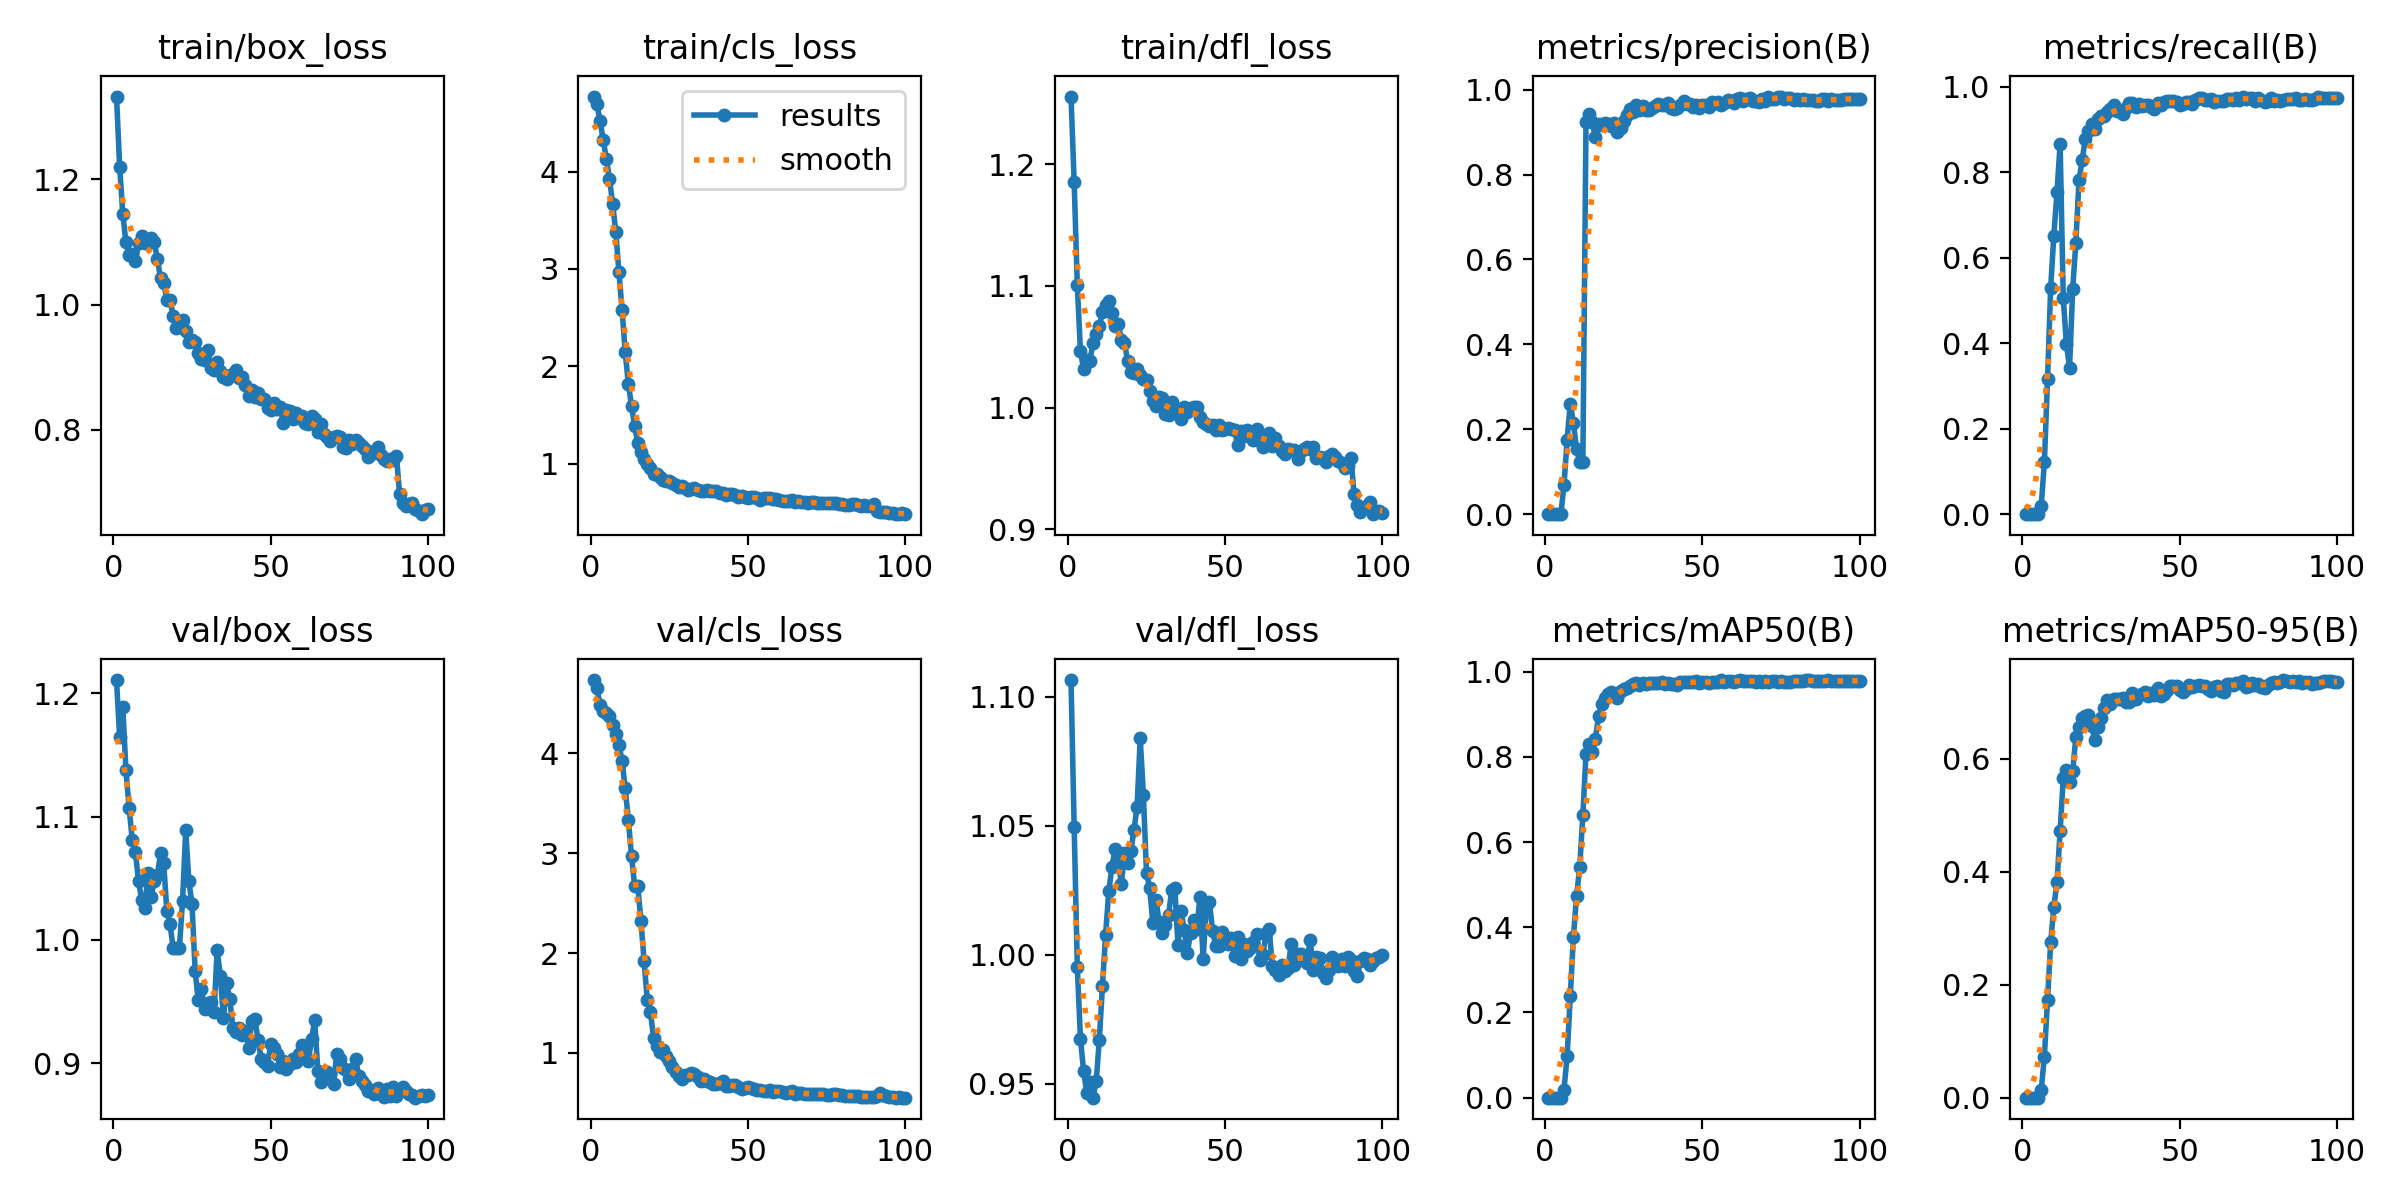

The file beside this chart, header and first rows:
epoch, time, train/box_loss, train/cls_loss, train/dfl_loss, metrics/precision(B), metrics/recall(B), metrics/mAP50(B), metrics/mAP50-95(B), val/box_loss, val/cls_loss, val/dfl_loss, lr/pg0, lr/pg1, lr/pg2
1, 49.42, 1.332, 4.773, 1.255, 0, 0, 0, 0, 1.211, 4.731, 1.107, 1.764e-05, 1.764e-05, 1.764e-05
2, 55.7, 1.221, 4.695, 1.185, 0, 0, 0, 0, 1.164, 4.649, 1.05, 3.78416e-05, 3.78416e-05, 3.78416e-05
3, 63.62, 1.144, 4.524, 1.1, 0, 0, 0, 0, 1.189, 4.485, 0.9953, 5.76358e-05, 5.76358e-05, 5.76358e-05
4, 71.51, 1.099, 4.326, 1.046, 0, 0, 0, 0, 1.138, 4.425, 0.9674, 7.70224e-05, 7.70224e-05, 7.70224e-05
5, 80.17, 1.08, 4.135, 1.032, 0, 0, 0, 0, 1.107, 4.4, 0.9547, 9.60016e-05, 9.60016e-05, 9.60016e-05
6, 87.8, 1.082, 3.927, 1.039, 0.06852, 0.01984, 0.01906, 0.01443, 1.081, 4.367, 0.9464, 0.0001146, 0.0001146, 0.0001146
7, 96.9, 1.069, 3.672, 1.039, 0.1758, 0.1221, 0.09797, 0.07286, 1.071, 4.282, 0.9506, 0.0001327, 0.0001327, 0.0001327
8, 104.8, 1.098, 3.38, 1.053, 0.2606, 0.3153, 0.2386, 0.1736, 1.048, 4.192, 0.9445, 0.0001505, 0.0001505, 0.0001505
9, 114.4, 1.109, 2.967, 1.06, 0.2153, 0.5303, 0.3778, 0.2749, 1.033, 4.083, 0.9508, 0.0001678, 0.0001678, 0.0001678
10, 122.2, 1.098, 2.579, 1.067, 0.1526, 0.6518, 0.4745, 0.3377, 1.026, 3.923, 0.967, 0.0001848, 0.0001848, 0.0001848
11, 131.1, 1.099, 2.146, 1.079, 0.123, 0.7532, 0.5411, 0.3814, 1.054, 3.646, 0.988, 0.0002013, 0.0002013, 0.0002013
12, 139.3, 1.106, 1.819, 1.084, 0.1219, 0.8667, 0.6634, 0.4712, 1.035, 3.327, 1.008, 0.0002174, 0.0002174, 0.0002174
13, 148.5, 1.099, 1.593, 1.087, 0.9248, 0.5057, 0.808, 0.5664, 1.048, 2.97, 1.025, 0.0002332, 0.0002332, 0.0002332
14, 157.5, 1.073, 1.382, 1.078, 0.9436, 0.3979, 0.8306, 0.5796, 1.053, 2.669, 1.034, 0.0002485, 0.0002485, 0.0002485
15, 166.6, 1.042, 1.214, 1.067, 0.9237, 0.3426, 0.8119, 0.5595, 1.07, 2.666, 1.041, 0.0002533, 0.0002533, 0.0002533
16, 177, 1.035, 1.122, 1.069, 0.888, 0.5271, 0.8427, 0.5781, 1.062, 2.317, 1.037, 0.0002503, 0.0002503, 0.0002503
17, 185.3, 1.008, 1.042, 1.056, 0.9192, 0.6358, 0.8968, 0.6377, 1.023, 1.92, 1.027, 0.0002474, 0.0002474, 0.0002474
18, 194.5, 1.007, 0.9982, 1.053, 0.9177, 0.7814, 0.9237, 0.6565, 1.013, 1.531, 1.04, 0.0002445, 0.0002445, 0.0002445
19, 202.4, 0.9817, 0.9545, 1.038, 0.9209, 0.8286, 0.9376, 0.6722, 0.9933, 1.411, 1.036, 0.0002416, 0.0002416, 0.0002416
20, 211.4, 0.9629, 0.8908, 1.029, 0.9186, 0.8778, 0.9489, 0.676, 0.9937, 1.154, 1.04, 0.0002387, 0.0002387, 0.0002387
21, 219.6, 0.9634, 0.8895, 1.029, 0.9136, 0.8978, 0.9531, 0.6772, 0.9939, 1.073, 1.048, 0.0002358, 0.0002358, 0.0002358
22, 228.9, 0.9758, 0.8662, 1.032, 0.922, 0.9126, 0.9476, 0.6587, 1.032, 1.011, 1.057, 0.0002329, 0.0002329, 0.0002329
23, 236.6, 0.9582, 0.8314, 1.027, 0.9003, 0.9018, 0.9383, 0.6339, 1.089, 1.035, 1.084, 0.00023, 0.00023, 0.00023
24, 245.1, 0.9407, 0.8235, 1.023, 0.9092, 0.9245, 0.9541, 0.657, 1.047, 0.9668, 1.062, 0.0002271, 0.0002271, 0.0002271
25, 253.2, 0.944, 0.82, 1.022, 0.9251, 0.9312, 0.9589, 0.6718, 1.029, 0.9149, 1.032, 0.0002241, 0.0002241, 0.0002241
26, 262.5, 0.9409, 0.7983, 1.014, 0.9394, 0.9317, 0.9626, 0.6904, 0.9746, 0.8585, 1.026, 0.0002212, 0.0002212, 0.0002212
27, 271.6, 0.9221, 0.7788, 1.005, 0.9533, 0.9405, 0.9671, 0.7036, 0.951, 0.8059, 1.012, 0.0002183, 0.0002183, 0.0002183
28, 282.6, 0.9133, 0.7625, 1.001, 0.9477, 0.9474, 0.9703, 0.6977, 0.9603, 0.7674, 1.021, 0.0002154, 0.0002154, 0.0002154
29, 291.8, 0.911, 0.7672, 1.008, 0.9643, 0.9567, 0.9734, 0.7063, 0.9441, 0.7366, 1.013, 0.0002125, 0.0002125, 0.0002125
30, 300.4, 0.927, 0.7528, 1.008, 0.951, 0.9427, 0.9681, 0.7061, 0.9486, 0.778, 1.008, 0.0002096, 0.0002096, 0.0002096
31, 310.2, 0.8987, 0.7323, 0.9946, 0.9616, 0.9428, 0.9727, 0.7056, 0.9494, 0.7805, 1.012, 0.0002067, 0.0002067, 0.0002067
32, 318.2, 0.8961, 0.7374, 0.9942, 0.9514, 0.9363, 0.9705, 0.7081, 0.9419, 0.7993, 1.015, 0.0002038, 0.0002038, 0.0002038
33, 328.5, 0.9085, 0.744, 1.005, 0.9512, 0.9503, 0.9736, 0.7001, 0.9923, 0.7911, 1.025, 0.0002009, 0.0002009, 0.0002009
34, 337, 0.8945, 0.7301, 0.9966, 0.9567, 0.9616, 0.9738, 0.701, 0.9708, 0.7584, 1.026, 0.0001979, 0.0001979, 0.0001979
35, 346, 0.8848, 0.7145, 0.9957, 0.9623, 0.9622, 0.974, 0.7166, 0.9365, 0.717, 1.004, 0.000195, 0.000195, 0.000195
36, 355.6, 0.8808, 0.7139, 0.9907, 0.9657, 0.9536, 0.974, 0.7065, 0.9652, 0.7382, 1.017, 0.0001921, 0.0001921, 0.0001921
37, 363.8, 0.8872, 0.7258, 1, 0.9633, 0.9596, 0.9756, 0.7126, 0.9522, 0.7228, 1.01, 0.0001892, 0.0001892, 0.0001892
38, 373.2, 0.8883, 0.7143, 0.9964, 0.9649, 0.9543, 0.9718, 0.7148, 0.9285, 0.708, 1.001, 0.0001863, 0.0001863, 0.0001863
39, 381, 0.8959, 0.7217, 1, 0.9695, 0.9579, 0.9738, 0.7176, 0.9256, 0.6907, 1.008, 0.0001834, 0.0001834, 0.0001834
40, 390.5, 0.8824, 0.7125, 1, 0.9557, 0.9584, 0.9719, 0.7115, 0.9285, 0.6918, 1.014, 0.0001805, 0.0001805, 0.0001805
41, 398.9, 0.8849, 0.6959, 1.001, 0.9551, 0.9535, 0.9717, 0.7172, 0.9229, 0.7033, 1.01, 0.0001776, 0.0001776, 0.0001776
42, 408.1, 0.8723, 0.6917, 0.9924, 0.9567, 0.9481, 0.9691, 0.7123, 0.9266, 0.7162, 1.022, 0.0001747, 0.0001747, 0.0001747
43, 418.2, 0.854, 0.6764, 0.9881, 0.9634, 0.9625, 0.9755, 0.7251, 0.9126, 0.6704, 0.9981, 0.0001718, 0.0001718, 0.0001718
44, 426.6, 0.864, 0.6844, 0.9868, 0.9735, 0.9579, 0.9762, 0.7109, 0.9344, 0.6728, 1.019, 0.0001688, 0.0001688, 0.0001688
45, 435.3, 0.8521, 0.6821, 0.9846, 0.9662, 0.9644, 0.9757, 0.715, 0.9359, 0.6763, 1.021, 0.0001659, 0.0001659, 0.0001659
46, 443.3, 0.8593, 0.6792, 0.9856, 0.9657, 0.967, 0.976, 0.7218, 0.9188, 0.6759, 1.009, 0.000163, 0.000163, 0.000163
47, 454.1, 0.8494, 0.66, 0.9817, 0.9601, 0.9665, 0.976, 0.7283, 0.9033, 0.6619, 1.003, 0.0001601, 0.0001601, 0.0001601
48, 463.3, 0.8486, 0.6654, 0.9857, 0.9643, 0.9666, 0.9779, 0.7286, 0.9009, 0.6411, 1.003, 0.0001572, 0.0001572, 0.0001572
49, 471.6, 0.8347, 0.6507, 0.9816, 0.9573, 0.9645, 0.9738, 0.7279, 0.8978, 0.6462, 1.009, 0.0001543, 0.0001543, 0.0001543
50, 480.1, 0.8319, 0.6487, 0.982, 0.965, 0.9572, 0.9748, 0.7216, 0.916, 0.6629, 1.007, 0.0001514, 0.0001514, 0.0001514
51, 488.4, 0.842, 0.6579, 0.9836, 0.9634, 0.961, 0.9752, 0.7181, 0.9125, 0.6507, 1.004, 0.0001485, 0.0001485, 0.0001485
52, 497.9, 0.8333, 0.6559, 0.9825, 0.959, 0.9634, 0.9733, 0.7229, 0.9078, 0.6435, 1.007, 0.0001456, 0.0001456, 0.0001456
53, 506.6, 0.8364, 0.6454, 0.9812, 0.9706, 0.9638, 0.9758, 0.73, 0.897, 0.632, 0.9994, 0.0001426, 0.0001426, 0.0001426
54, 515.8, 0.8109, 0.6227, 0.9689, 0.968, 0.9589, 0.977, 0.7275, 0.9019, 0.6326, 1.007, 0.0001397, 0.0001397, 0.0001397
55, 523.9, 0.8311, 0.6464, 0.9806, 0.9715, 0.9694, 0.9769, 0.7289, 0.8955, 0.6166, 0.9983, 0.0001368, 0.0001368, 0.0001368
56, 532.5, 0.8301, 0.6406, 0.977, 0.9629, 0.9742, 0.9801, 0.7314, 0.8994, 0.6176, 1.004, 0.0001339, 0.0001339, 0.0001339
57, 541.2, 0.8167, 0.6436, 0.9817, 0.9683, 0.9731, 0.9767, 0.728, 0.9033, 0.6253, 1.002, 0.000131, 0.000131, 0.000131
58, 551.9, 0.8275, 0.6367, 0.9791, 0.975, 0.97, 0.9777, 0.729, 0.9008, 0.6108, 1.003, 0.0001281, 0.0001281, 0.0001281
59, 560.5, 0.8196, 0.6305, 0.9733, 0.9732, 0.97, 0.9778, 0.7238, 0.9072, 0.6175, 1.005, 0.0001252, 0.0001252, 0.0001252
60, 568.9, 0.8213, 0.6279, 0.9826, 0.9676, 0.9715, 0.9768, 0.7201, 0.9152, 0.6153, 1.008, 0.0001223, 0.0001223, 0.0001223
... 40 more rows
